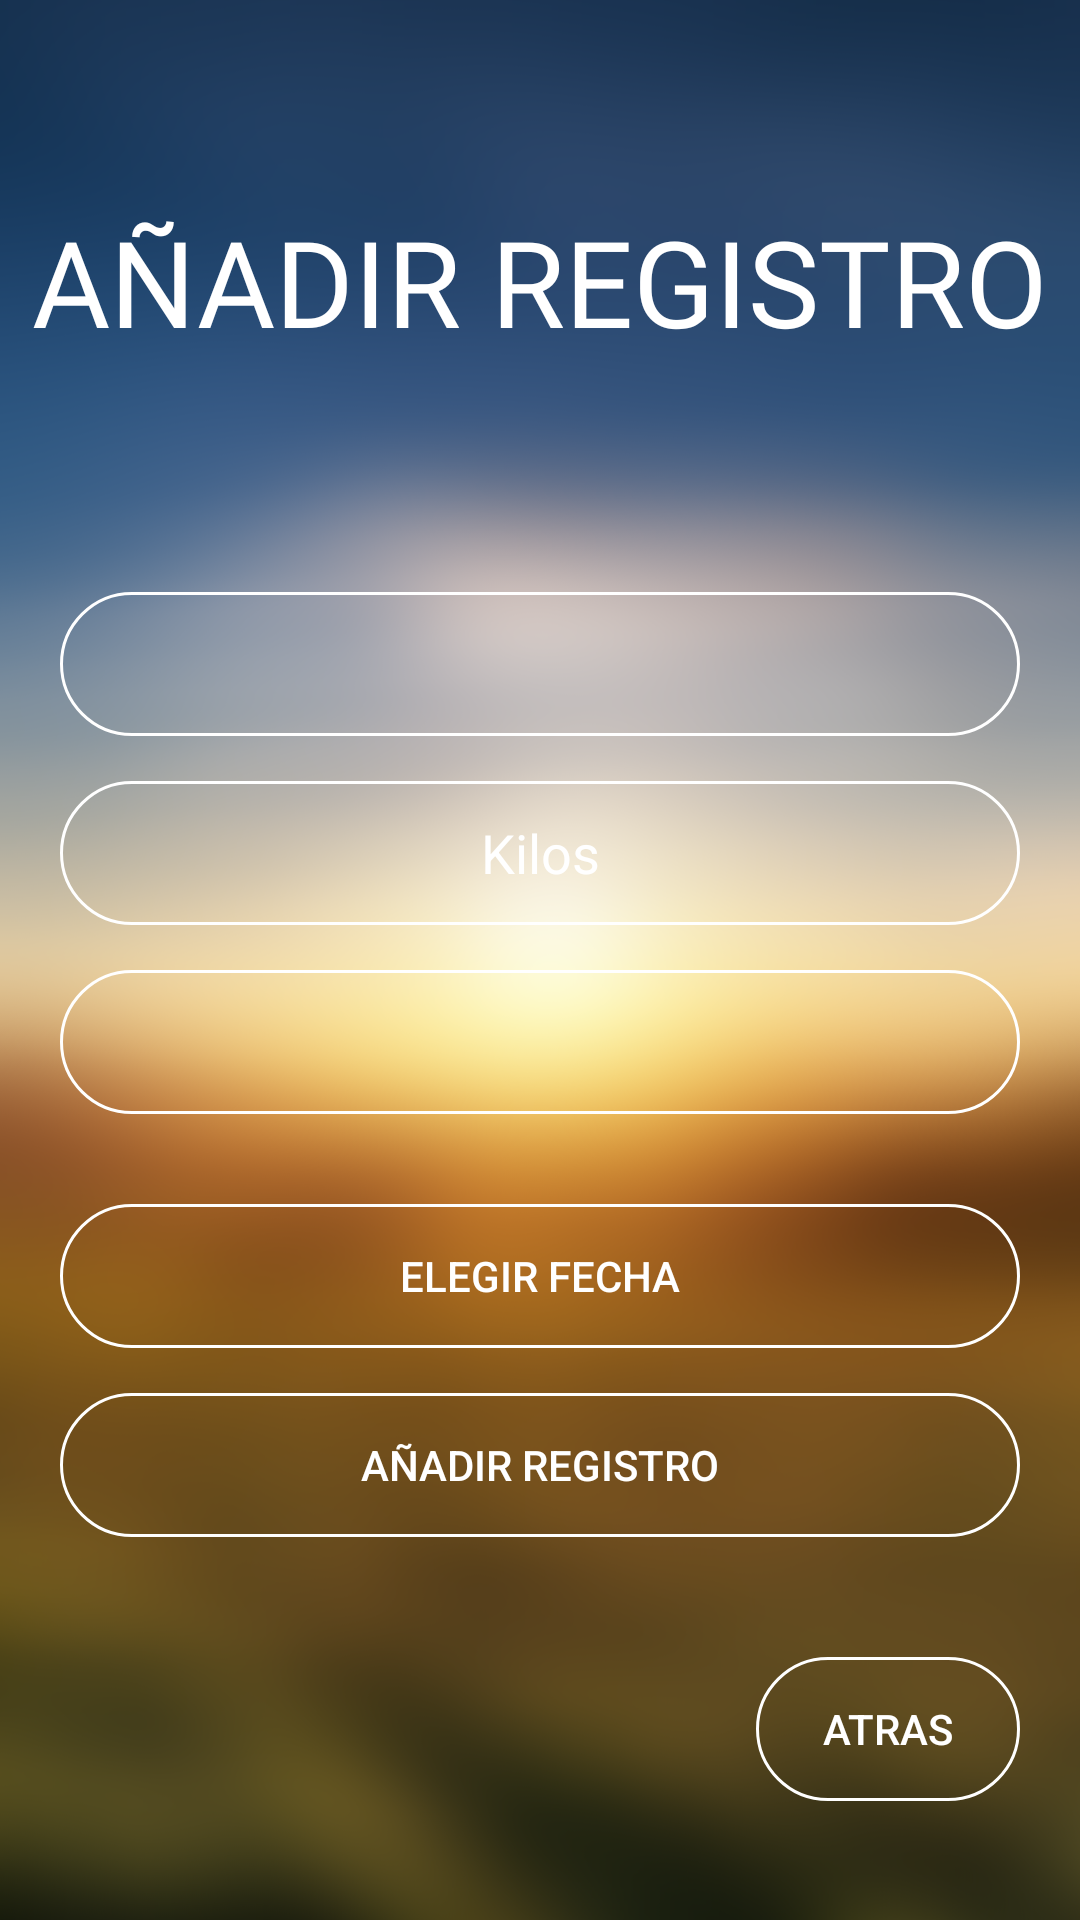

The Android layout XML behind this screen, and the referenced resources:
<!-- AndroidManifest.xml: application theme Theme.ProyectoFinal -->
<!-- res/layout/activity_add_data.xml -->
<?xml version="1.0" encoding="utf-8"?>
<androidx.constraintlayout.widget.ConstraintLayout xmlns:android="http://schemas.android.com/apk/res/android"
    xmlns:app="http://schemas.android.com/apk/res-auto"
    xmlns:tools="http://schemas.android.com/tools"
    android:id="@+id/cl_login"
    android:layout_width="match_parent"
    android:layout_height="match_parent"
    android:background="@drawable/image"
    tools:context=".activities.LoginActivity">


    <TextView
        android:layout_width="wrap_content"
        android:layout_height="wrap_content"
        android:fontFamily="@font/fuente"
        android:gravity="center"
        android:text="AÑADIR REGISTRO"
        android:textColor="@color/white"
        android:textSize="40sp"
        app:layout_constraintBottom_toTopOf="@+id/linearLayout"
        app:layout_constraintEnd_toEndOf="parent"
        app:layout_constraintStart_toStartOf="parent"
        app:layout_constraintTop_toTopOf="parent" />

    <LinearLayout
        android:id="@+id/linearLayout"
        android:layout_width="match_parent"
        android:layout_height="wrap_content"
        android:layout_margin="10dp"
        android:gravity="center"
        android:orientation="vertical"

        android:padding="10dp"
        app:layout_constraintBottom_toBottomOf="parent"
        app:layout_constraintEnd_toEndOf="parent"
        app:layout_constraintStart_toStartOf="parent"
        app:layout_constraintTop_toTopOf="parent"
        app:layout_constraintVertical_bias="0.9">

        <TextView
            android:id="@+id/txtNombreProducto"
            android:layout_width="match_parent"
            android:layout_height="wrap_content"
            android:layout_marginBottom="15dp"
            android:autofillHints=""
            android:background="@drawable/image_rounded"
            android:ems="10"
            android:gravity="center"
            android:textSize="20dp"
            android:minHeight="48dp"
            android:textAlignment="center"
            android:textColor="@color/white" />

        <EditText
            android:id="@+id/txtkilos"
            android:layout_width="match_parent"
            android:layout_height="wrap_content"
            android:layout_marginBottom="15dp"
            android:autofillHints=""
            android:background="@drawable/image_rounded"
            android:ems="10"
            android:hint="Kilos"
            android:textColor="@color/white"
            android:inputType="numberDecimal"
            android:minHeight="48dp"
            android:textAlignment="center"
            android:textColorHint="@color/white" />

        <TextView
            android:id="@+id/txtCoop"
            android:layout_width="match_parent"
            android:layout_height="wrap_content"
            android:layout_marginBottom="15dp"
            android:autofillHints=""
            android:background="@drawable/image_rounded"
            android:ems="10"
            android:textSize="20dp"
            android:textColor="@color/white"
            android:minHeight="48dp"
            android:textAlignment="center" />


        <Button
            android:id="@+id/btn_fecha"
            android:layout_width="match_parent"
            android:layout_height="wrap_content"
            android:layout_marginTop="15dp"
            android:background="@drawable/image_rounded"
            android:text="ELEGIR FECHA"
            android:textColor="@color/white" />

        <Button
            android:id="@+id/btn_añadirRegistro"
            android:layout_width="match_parent"
            android:layout_height="wrap_content"
            android:layout_marginTop="15dp"
            android:background="@drawable/image_rounded"
            android:text="AÑADIR REGISTRO"
            android:textColor="@color/white" />

        <Button
            android:id="@+id/btn_volver"
            android:layout_width="wrap_content"
            android:layout_height="wrap_content"
            android:layout_gravity="right"
            android:layout_marginTop="40dp"
            android:background="@drawable/image_rounded"
            android:text="ATRAS"
            android:textColor="@color/white" />


    </LinearLayout>

</androidx.constraintlayout.widget.ConstraintLayout>
<!-- resources referenced by this layout -->
<resources>
  <color name="white">#FFFFFFFF</color>
  <!-- drawable image: png bitmap (drawable, 338554 bytes) -->
  <!-- drawable image_rounded (drawable-v24) -->
  <?xml version="1.0" encoding="utf-8"?>
  <shape xmlns:android="http://schemas.android.com/apk/res/android" android:shape="rectangle" >
      <stroke android:width="1dp"
          android:color="@color/white" />
  
      <padding android:left="2dp"
          android:top="2dp"
          android:right="2dp"
          android:bottom="2dp"/>
      <corners android:radius="100px"/>
  </shape>
  <style name="Theme.ProyectoFinal" parent="Theme.MaterialComponents.DayNight.NoActionBar">
          
          <item name="colorPrimary">@color/button</item>
          <item name="colorPrimaryVariant">@color/white</item>
          <item name="colorOnPrimary">@color/white</item>
          
          <item name="colorSecondary">@color/teal_200</item>
          <item name="colorSecondaryVariant">@color/teal_700</item>
          <item name="colorOnSecondary">@color/black</item>
          
          <item name="android:statusBarColor" tools:targetApi="l">?attr/colorPrimaryVariant</item>
          
      </style>
  <color name="button">#FF7043</color>
  <color name="teal_200">#FF03DAC5</color>
  <color name="teal_700">#FF018786</color>
  <color name="black">#FF000000</color>
</resources>
